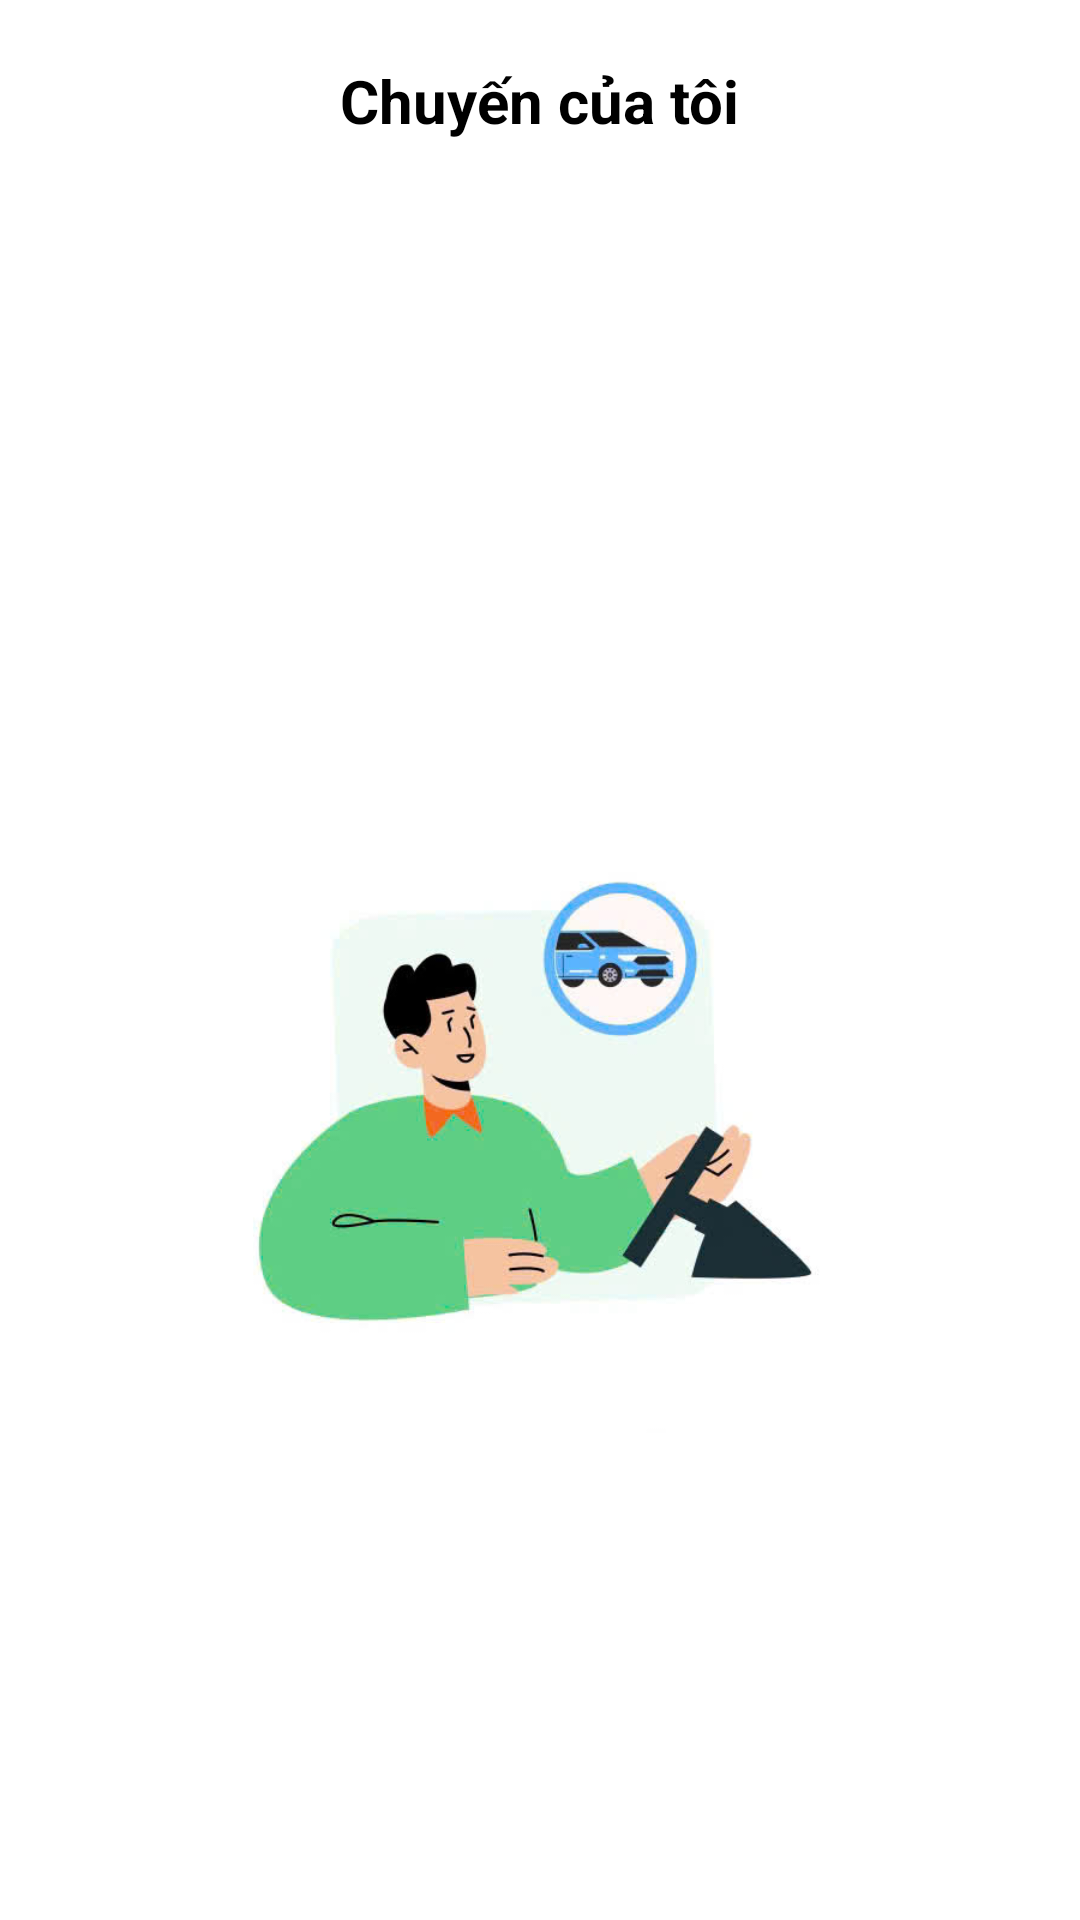

Produce the Android XML layout that renders to this screen, including the resource entries it uses.
<!-- AndroidManifest.xml: application theme Theme.Dung_rot_mon -->
<!-- res/layout/fragment_car.xml -->
<?xml version="1.0" encoding="utf-8"?>
<RelativeLayout
    xmlns:android="http://schemas.android.com/apk/res/android"
    xmlns:app="http://schemas.android.com/apk/res-auto"
    xmlns:tools="http://schemas.android.com/tools"
    android:layout_width="match_parent"
    android:layout_height="match_parent"
    tools:context=".MainActivity"
    android:background="@android:color/white">

    
    <TextView
        android:id="@+id/tvTitle"
        android:layout_width="wrap_content"
        android:layout_height="wrap_content"
        android:text="Chuyến của tôi"
        android:textSize="20sp"
        android:textStyle="bold"
        android:textColor="@android:color/black"
        android:layout_marginTop="20dp"
        android:layout_centerHorizontal="true"/>

    
    <ImageView
        android:id="@+id/btnCalendar"
        android:layout_width="32dp"
        android:layout_height="32dp"
        android:src="@drawable/calendar"
        android:layout_alignParentRight="true"
        android:layout_marginRight="16dp"
        android:layout_marginTop="16dp"/>

    
    <LinearLayout
        android:id="@+id/contentLayout"
        android:layout_width="match_parent"
        android:layout_height="wrap_content"
        android:orientation="vertical"
        android:gravity="center"
        android:layout_below="@id/tvTitle"
        android:layout_centerHorizontal="true"
        android:layout_marginTop="80dp">

        
        <ImageView
            android:id="@+id/ivIllustration"
            android:layout_width="300dp"
            android:layout_height="500dp"
            android:src="@drawable/chuyen"/>

        
        <TextView
            android:id="@+id/tvNoTrip"
            android:layout_width="wrap_content"
            android:layout_height="wrap_content"
            android:text="Bạn không có chuyến hiện tại"
            android:textSize="16sp"
            android:textColor="@android:color/black"
            android:layout_marginTop="12dp"/>

        
        <TextView
            android:id="@+id/tvHistory"
            android:layout_width="wrap_content"
            android:layout_height="wrap_content"
            android:text="Xem lịch sử chuyến"
            android:textSize="14sp"
            android:textColor="@android:color/holo_green_dark"
            android:layout_marginTop="8dp"
            android:textStyle="bold"/>
    </LinearLayout>


</RelativeLayout>
<!-- resources referenced by this layout -->
<resources>
  <!-- drawable chuyen: jpg bitmap (drawable, 29805 bytes) -->
  <style name="Theme.Dung_rot_mon" parent="Base.Theme.Dung_rot_mon" />
  <style name="Base.Theme.Dung_rot_mon" parent="Theme.Material3.DayNight.NoActionBar">
          
          
      </style>
</resources>
